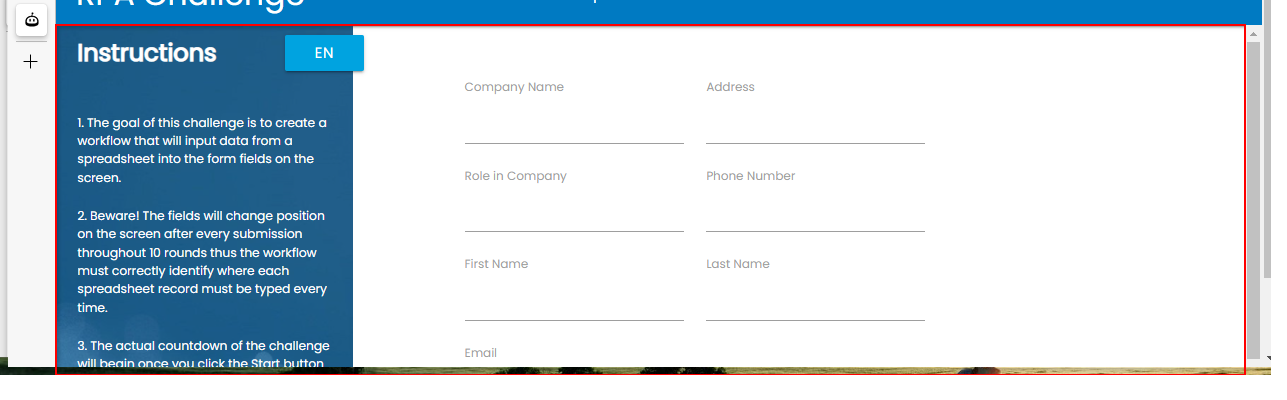
Task: RPA_Exercises
Workflow: M5_Page33_4.4 Anchors

Step 1: click on the element

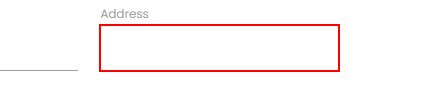
Step 2: type [row(4).ToString] into the text box

Step 3: Find Element - Address on the label 'Address' (no picture)

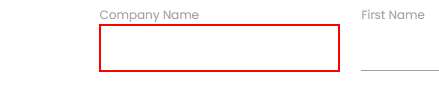
Step 4: type [row(3).ToString] into the text box

Step 5: Find Element - Role in Company on the label 'Role in Company' (no picture)

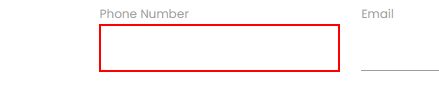
Step 6: type [row(6).ToString] into the text box

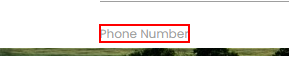
Step 7: Find Element - Phone Number on the label 'Phone Number'

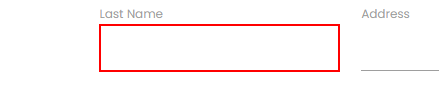
Step 8: type [row(1).ToString] into the text box

Step 9: Find Element - Last Name on the label 'Last Name' (no picture)

Step 10: type [row(2).ToString] into the text box (same screen as step 4)

Step 11: Find Element - Company Name on the label 'Company Name' (no picture)

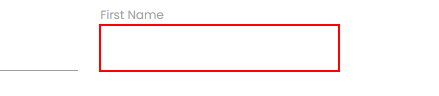
Step 12: type [row(0).ToString] into the text box

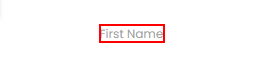
Step 13: Find Element - First Name on the label 'First Name'

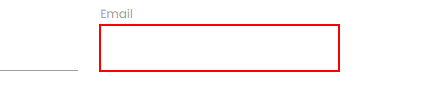
Step 14: type [row(5).ToString] into the text box

Step 15: Find Element - Email on the label 'Email' (no picture)

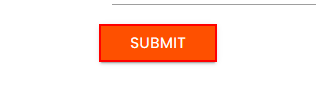
Step 16: click on the text box